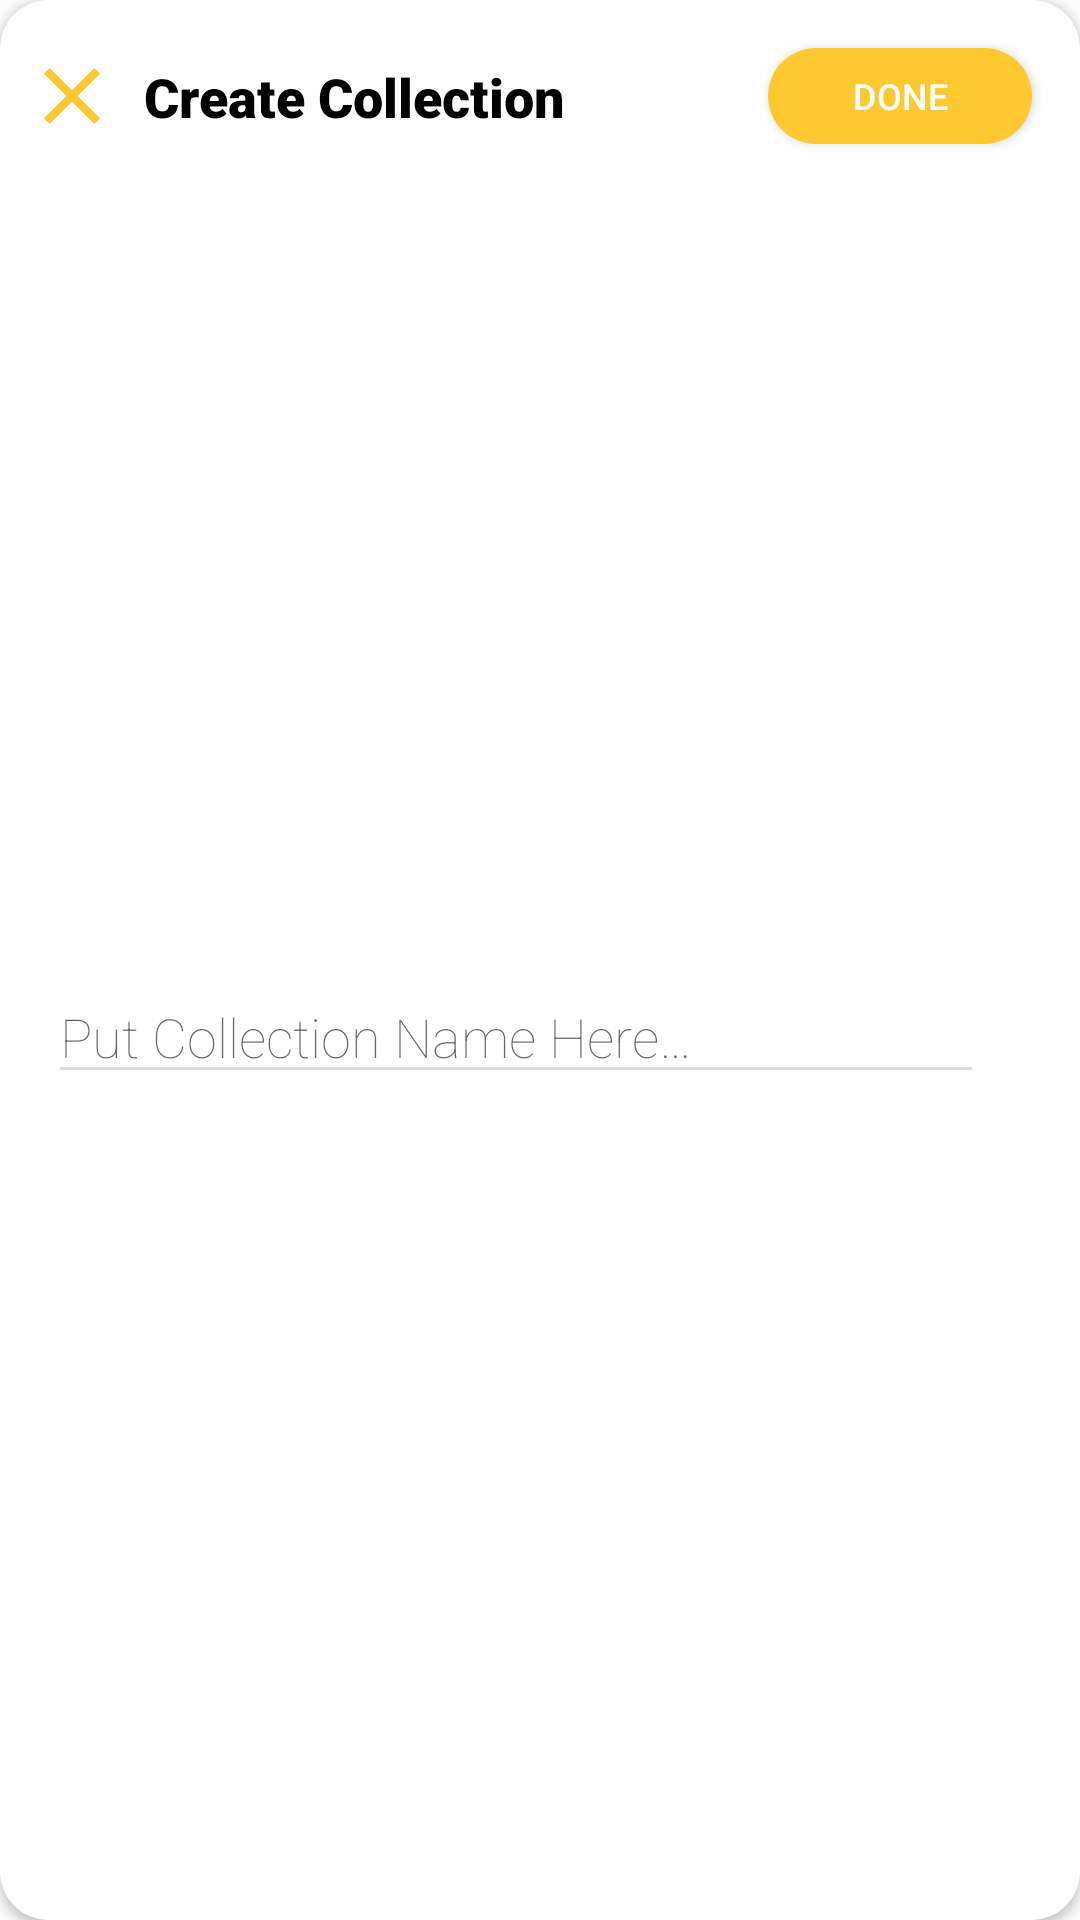

This screen was rendered from an Android layout file. Write that file and the resources it references.
<!-- AndroidManifest.xml: application theme AppLightTheme -->
<!-- res/layout/add_collection_popup.xml -->
<?xml version="1.0" encoding="utf-8"?>
<androidx.cardview.widget.CardView xmlns:android="http://schemas.android.com/apk/res/android"
    xmlns:app="http://schemas.android.com/apk/res-auto"
    xmlns:tools="http://schemas.android.com/tools"
    android:id="@+id/add_collection_popup"
    android:layout_width="match_parent"
    android:layout_height="wrap_content"
    app:cardBackgroundColor="?attr/cardColor"
    app:cardCornerRadius="16dp"
    app:cardElevation="2dp">

    <androidx.constraintlayout.widget.ConstraintLayout
        android:layout_width="match_parent"
        android:layout_height="match_parent">

        <androidx.constraintlayout.widget.ConstraintLayout
            android:id="@+id/add_collection_toolbar"
            android:layout_width="match_parent"
            android:layout_height="64dp"
            app:layout_constraintEnd_toEndOf="parent"
            app:layout_constraintStart_toStartOf="parent"
            app:layout_constraintTop_toTopOf="parent">

            <ImageView
                android:id="@+id/cancel_adding"
                android:layout_width="wrap_content"
                android:layout_height="wrap_content"
                android:layout_marginStart="8dp"
                android:contentDescription="Cancel Adding"
                app:layout_constraintBottom_toBottomOf="parent"
                app:layout_constraintStart_toStartOf="parent"
                app:layout_constraintTop_toTopOf="parent"
                app:srcCompat="@drawable/cancel"
                tools:ignore="HardcodedText" />

            <TextView
                android:layout_width="wrap_content"
                android:layout_height="wrap_content"
                android:layout_marginStart="8dp"
                android:text="@string/create_collection"
                android:textColor="?attr/primaryTextColor"
                android:textSize="18sp"
                android:fontFamily="sans-serif-black"
                app:layout_constraintBottom_toBottomOf="@id/cancel_adding"
                app:layout_constraintStart_toEndOf="@id/cancel_adding"
                app:layout_constraintTop_toTopOf="@id/cancel_adding" />

            <Button
                android:id="@+id/done_adding"
                android:layout_width="wrap_content"
                android:layout_height="32dp"
                android:layout_marginEnd="16dp"
                android:background="@drawable/filter_on"
                android:fontFamily="sans-serif-medium"
                android:text="@string/done"
                android:textColor="@color/colorPrimary"
                android:textSize="12sp"
                app:layout_constraintBottom_toBottomOf="parent"
                app:layout_constraintEnd_toEndOf="parent"
                app:layout_constraintTop_toTopOf="parent" />

        </androidx.constraintlayout.widget.ConstraintLayout>

        <EditText
            android:id="@+id/add_collection_name"
            android:layout_width="0dp"
            android:layout_height="wrap_content"
            android:layout_marginStart="16dp"
            android:layout_marginTop="16dp"
            android:layout_marginEnd="32dp"
            android:layout_marginBottom="32dp"
            android:hint="@string/collection_name"
            android:inputType="text"
            android:fontFamily="sans-serif-thin"
            app:backgroundTint="?attr/secondaryTextColor"
            app:layout_constraintBottom_toBottomOf="parent"
            app:layout_constraintEnd_toEndOf="parent"
            app:layout_constraintStart_toStartOf="parent"
            app:layout_constraintTop_toBottomOf="@+id/add_collection_toolbar"
            tools:ignore="Autofill" />

    </androidx.constraintlayout.widget.ConstraintLayout>

</androidx.cardview.widget.CardView>
<!-- resources referenced by this layout -->
<resources>
  <color name="colorPrimary">#FFFFFF</color>
  <!-- drawable cancel (drawable) -->
  <vector xmlns:android="http://schemas.android.com/apk/res/android"
      android:width="32dp"
      android:height="32dp"
      android:tint="@color/colorAccent"
      android:viewportWidth="24.0"
      android:viewportHeight="24.0">
      <path
          android:fillColor="#FF000000"
          android:pathData="M19,6.41L17.59,5 12,10.59 6.41,5 5,6.41 10.59,12 5,17.59 6.41,19 12,13.41 17.59,19 19,17.59 13.41,12z" />
  </vector>
  <!-- drawable filter_on (drawable) -->
  <?xml version="1.0" encoding="UTF-8"?>
  <shape
      xmlns:android="http://schemas.android.com/apk/res/android">
  
      <corners
          android:radius="16dp" />
  
      <padding
          android:left="1dp"
          android:right="1dp"
          android:top="1dp"
          android:bottom="1dp"/>
  
      <solid android:color="@color/colorAccent"/>
  
  </shape>
  <string name="collection_name">Put Collection Name Here…</string>
  <string name="create_collection">Create Collection</string>
  <string name="done">Done</string>
  <style name="AppLightTheme" parent="Theme.AppCompat.Light.NoActionBar">
          
          <item name="colorPrimary">@color/colorPrimary</item>
          <item name="colorPrimaryDark">@color/colorPrimaryDark</item>
          <item name="colorAccent">@color/colorAccent</item>
  
          <item name="primaryTextColor">@color/colorPrimaryDark</item>
          <item name="backgroundColor">@color/colorPrimary</item>
          <item name="secondaryTextColor">@color/greyLight</item>
          <item name="iconColor">@color/colorPrimaryDark</item>
          <item name="cardColor">@color/colorPrimary</item>
      </style>
  <color name="colorAccent">#FDC830</color>
  <color name="colorPrimaryDark">#000000</color>
  <color name="greyLight">#DCDCDC	</color>
</resources>
